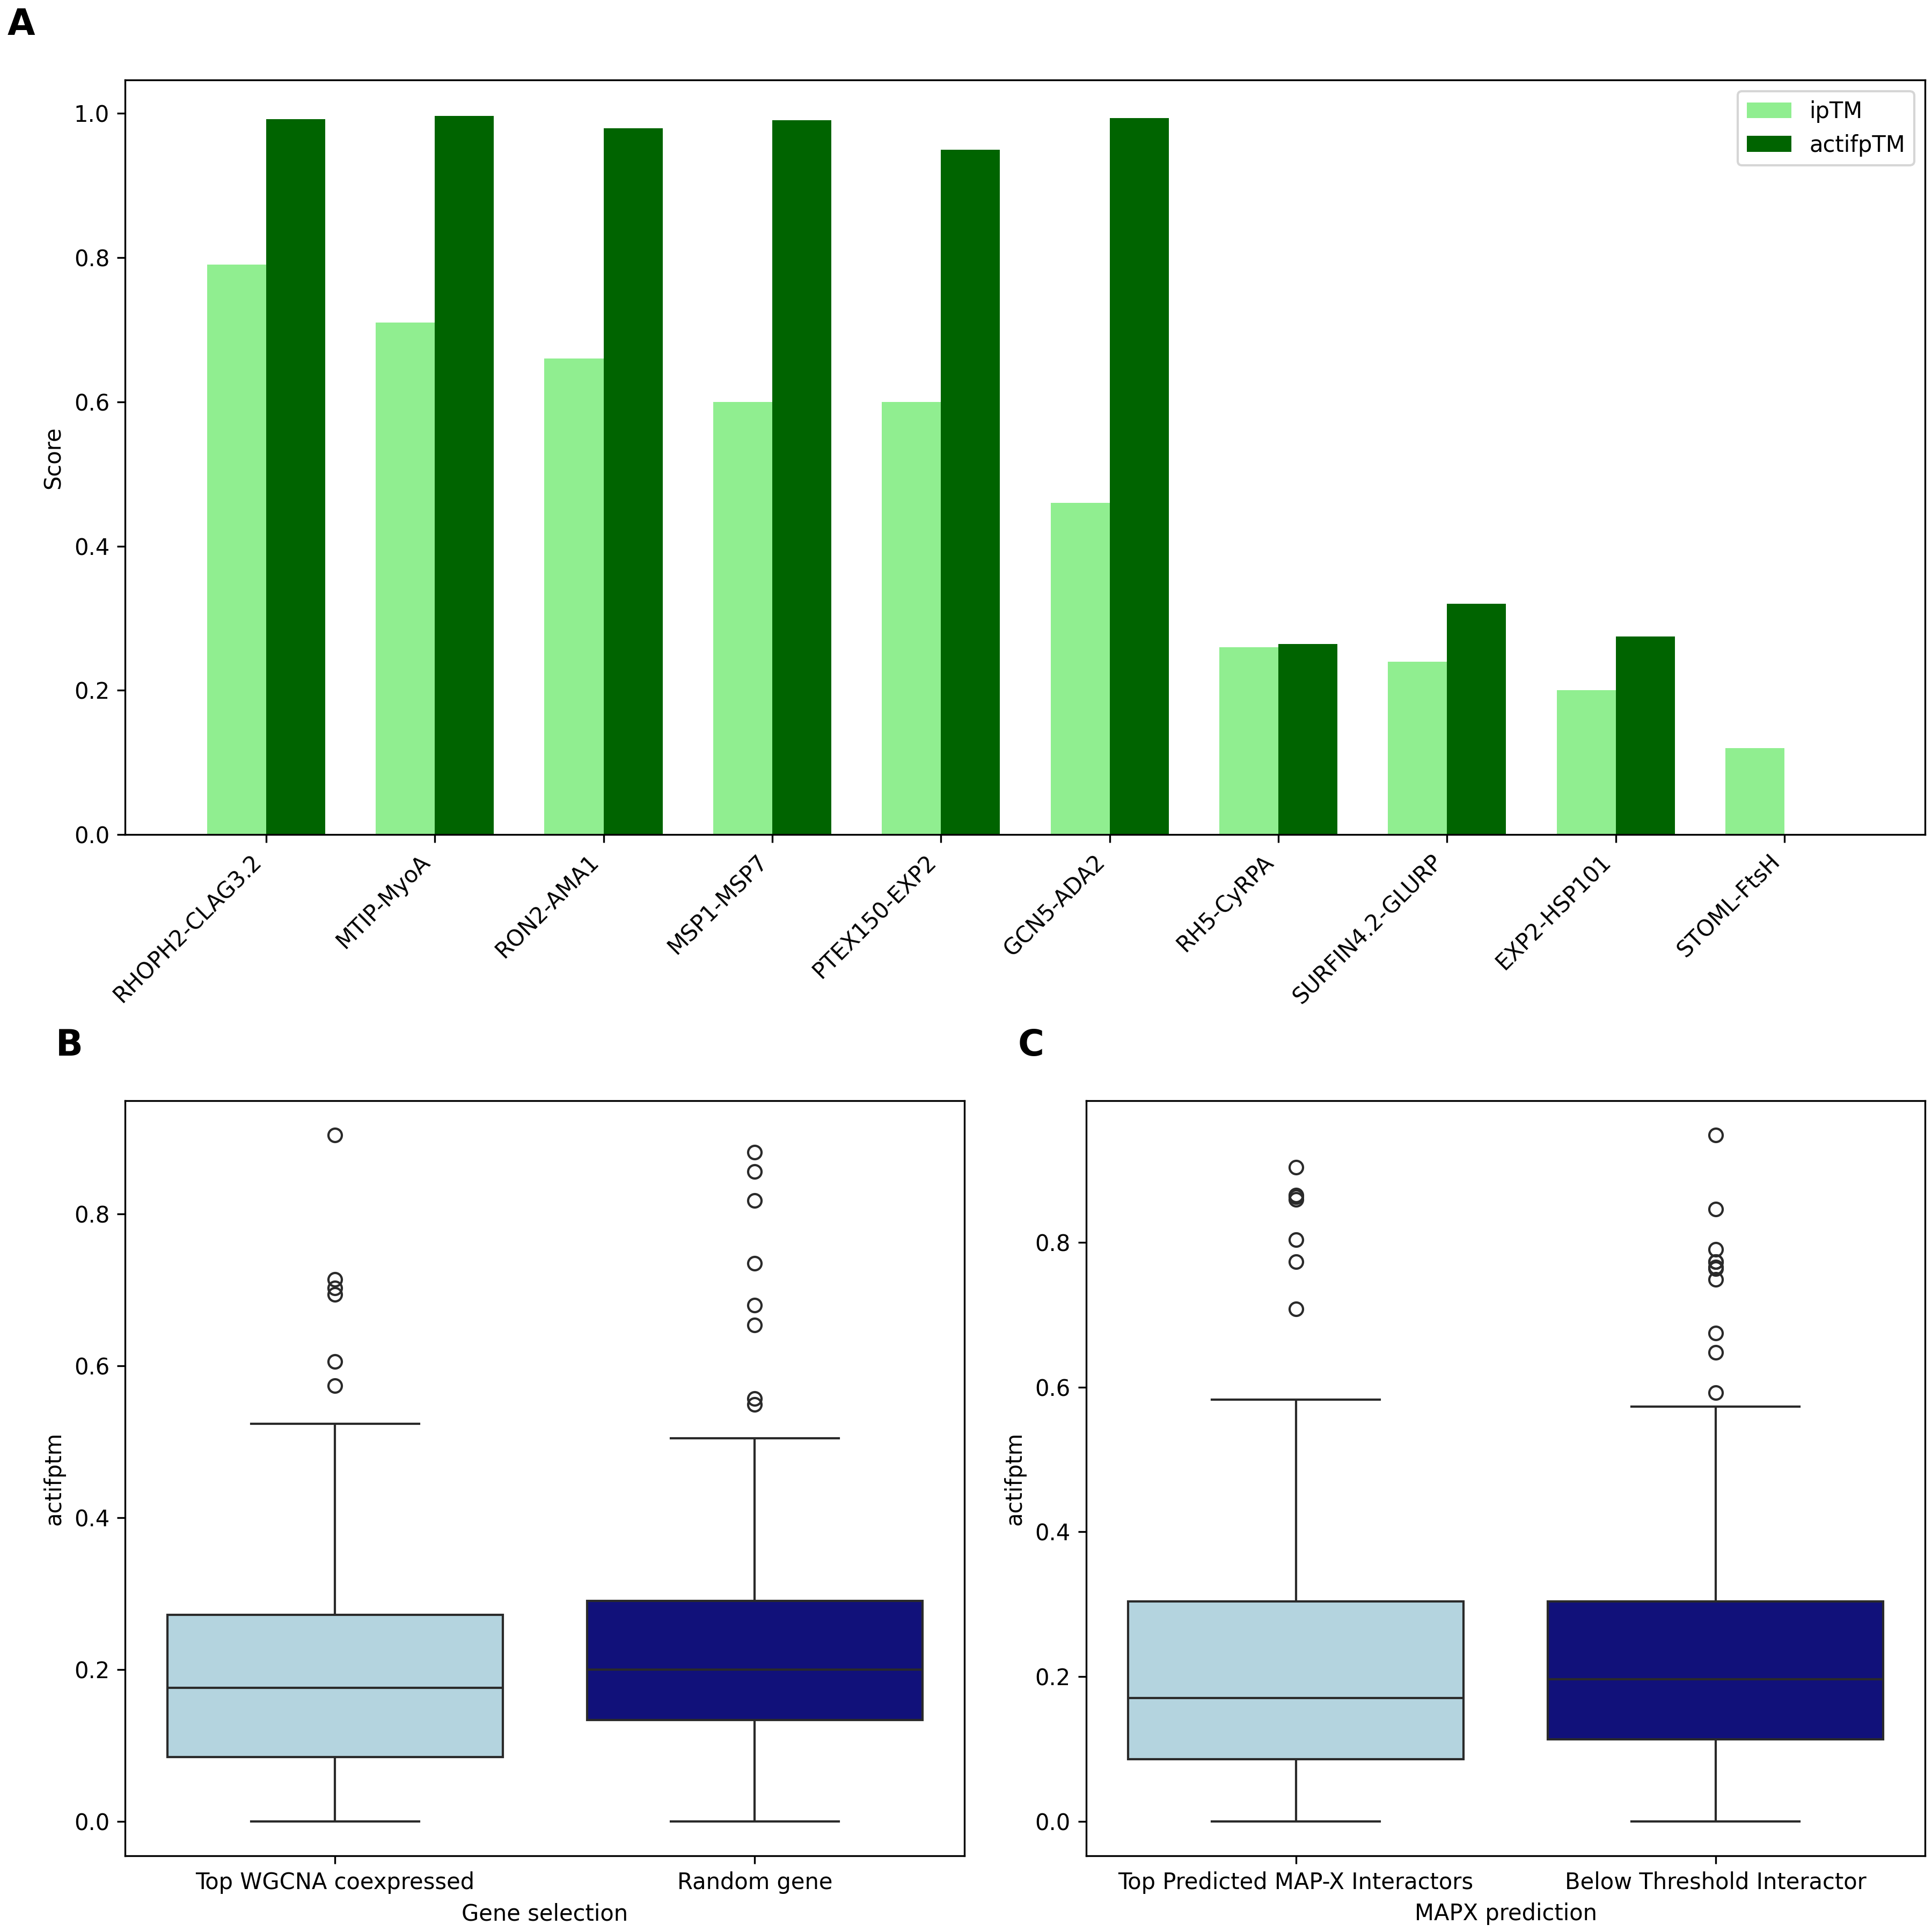

Recreate this plot in Python.
import numpy as np
import pandas as pd
import matplotlib.pyplot as plt
import seaborn as sns

color = ["lightblue", "darkblue"]

fig = plt.figure(figsize=(12, 12), constrained_layout=True)
gs = fig.add_gridspec(2, 2)
ax1 = fig.add_subplot(gs[0, :])
ax2 = fig.add_subplot(gs[1, 0])
ax3 = fig.add_subplot(gs[1, 1])

# A= curated
curated = pd.read_csv("curated_interactors.tsv", sep="\t")
curated = curated.sort_values("iPTM", ascending=False)

x = np.arange(len(curated))
width = 0.35
ax1.bar(x - width/2, curated["iPTM"], width, label="ipTM", color="lightgreen")
ax1.bar(x + width/2, curated["actifPTM"], width, label="actifpTM", color="darkgreen")
ax1.set_xticks(x)
ax1.set_xticklabels(curated["Complex"], rotation=45, ha="right")
ax1.set_ylabel("Score")
ax1.legend()

# wgcna
wgcna = pd.read_csv("af3_wgcna_output/wgcna_scored.tsv", sep="\t")
wgcna = wgcna.dropna(subset=["actifptm"])
sns.boxplot(data=wgcna, x="Tag", y="actifptm",
            order=["wgcna_top10", "genome_random"], ax=ax2, hue="Tag",
            palette=color, legend=False)
ax2.set_xlabel("Gene selection")
ax2.set_xticklabels(["Top WGCNA coexpressed", "Random gene"])
ax2.set_ylabel("actifptm")


# mapx
mapx = pd.read_csv("af3_mapx_output/mapx_scored.tsv", sep="\t")
mapx = mapx.dropna(subset=["actifptm"])
sns.boxplot(data=mapx, x="Tag", y="actifptm",
            order=["passed", "not_passed"], ax=ax3, hue="Tag",
            palette=color, legend=False)
ax3.set_xlabel("MAPX prediction")
ax3.set_xticklabels(["Top Predicted MAP-X Interactors", "Below Threshold Interactor"])
ax3.set_ylabel("actifptm")

for ax, label in zip([ax1, ax2, ax3], ["A", "B", "C"]):
    ax.text(-0.05, 1.05, label, transform=ax.transAxes,
            fontsize=16, fontweight="bold", va="bottom", ha="right")


plt.savefig("af3_panel.png", dpi=300)
plt.show()
